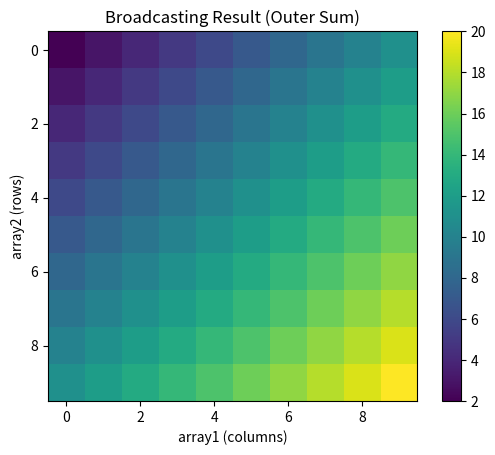

This figure's Python source:
import numpy as np
import matplotlib.pyplot as plt

array1 = np.array([[1,2,3,4,5,6,7,8,9,10]])
array2 = np.array([[1],[2],[3],[4],[5],[6],[7],[8],[9],[10]])

result = array1 + array2

plt.imshow(result)
plt.colorbar()
plt.title("Broadcasting Result (Outer Sum)")
plt.xlabel("array1 (columns)")
plt.ylabel("array2 (rows)")
plt.show()
